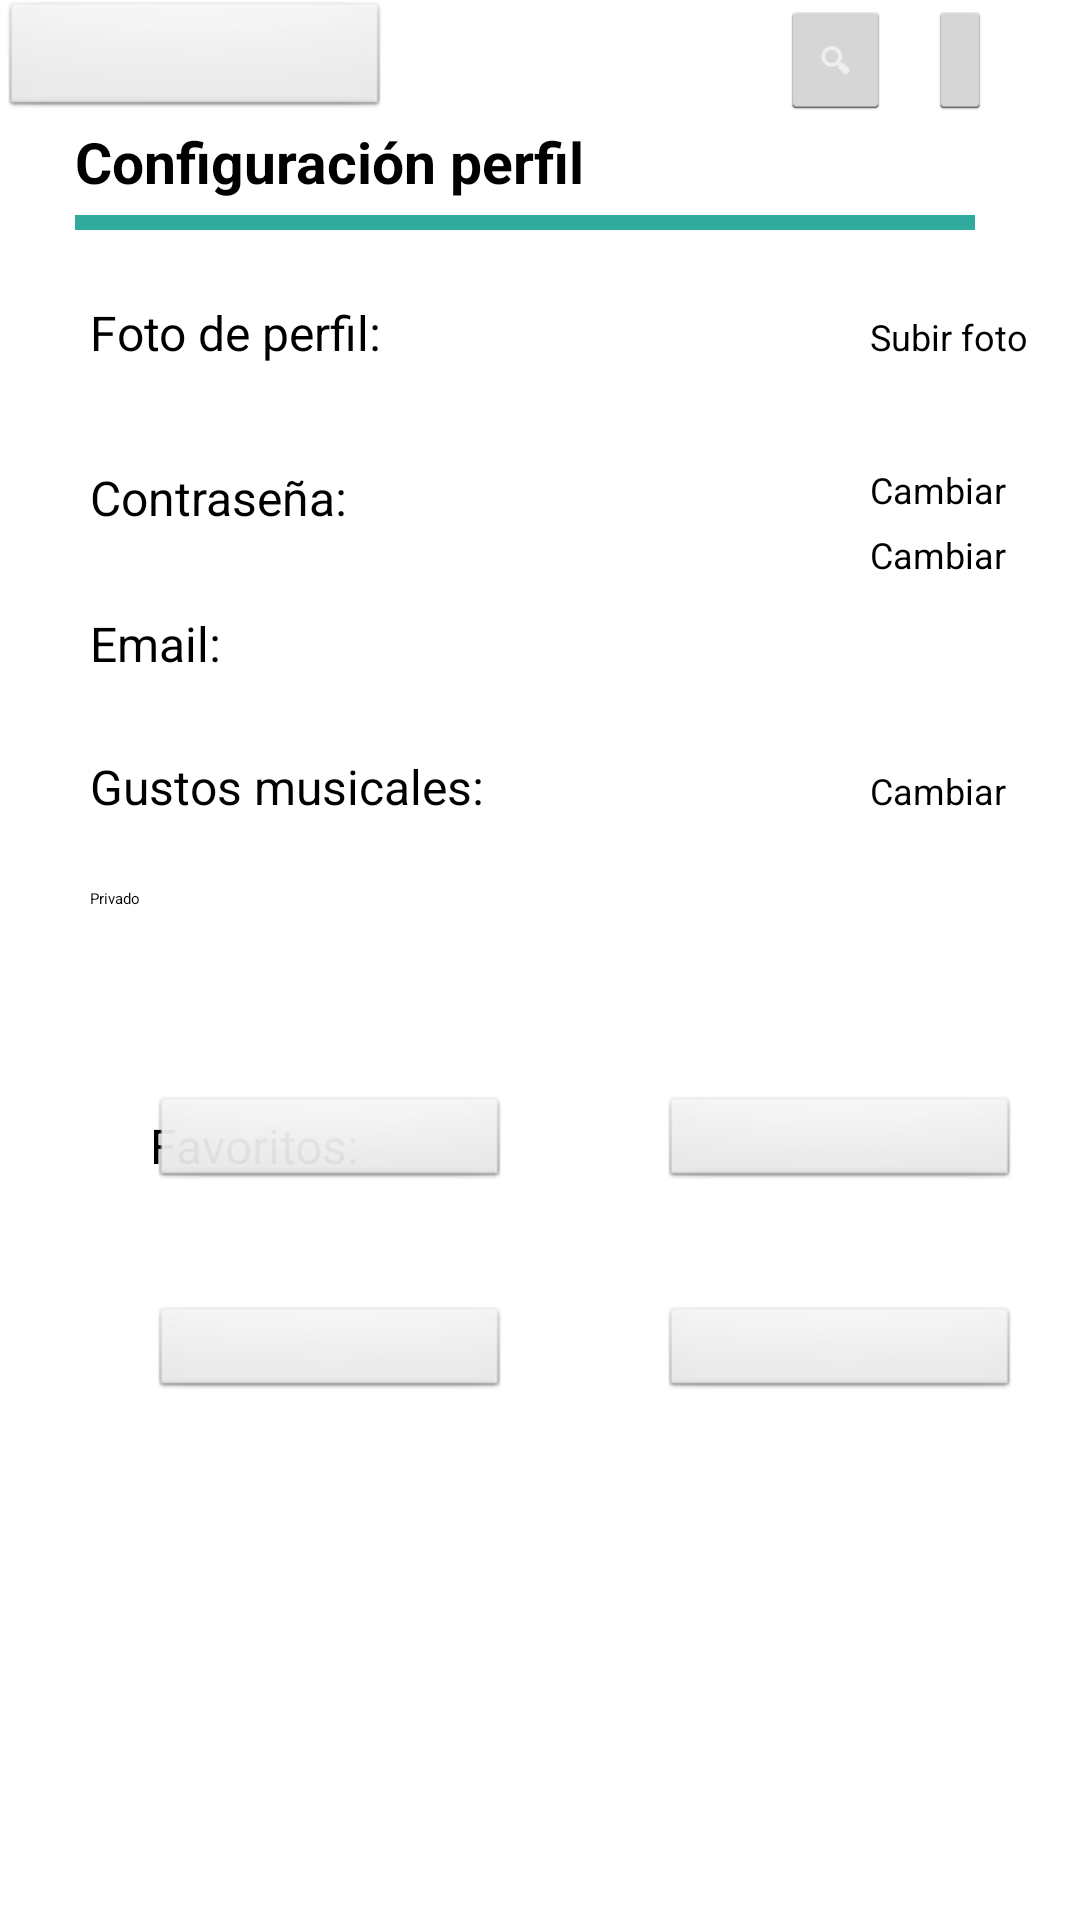

The Android layout XML behind this screen, and the referenced resources:
<!-- AndroidManifest.xml: application theme App -->
<!-- res/layout/activity_config_usuario.xml -->
<?xml version="1.0" encoding="utf-8"?>
<RelativeLayout xmlns:android="http://schemas.android.com/apk/res/android"
    xmlns:app="http://schemas.android.com/apk/res-auto"
    xmlns:tools="http://schemas.android.com/tools"
    android:layout_width="match_parent"
    android:layout_height="match_parent"
    tools:context="com.example.manuelsanchezferna.json.ConfigUsuario">

    <Spinner
        android:id="@+id/spinner"
        android:layout_width="130dp"
        android:layout_height="40dp"
        android:layout_alignParentTop="true"
        android:background="@android:drawable/btn_default"
        android:visibility="visible"
        />

    <ImageButton
        android:id="@+id/search"
        style="@android:style/Widget.Holo.Light.ImageButton"
        android:layout_width="37sp"
        android:layout_height="40sp"
        android:layout_marginLeft="260dp"
        android:layout_marginRight="30dp"
        android:tint="@android:color/white"
        app:srcCompat="@android:drawable/ic_menu_search"
        android:layout_alignParentTop="true" />

    <ImageButton
        android:id="@+id/mensajes"
        style="@android:style/Widget.Holo.Light.ImageButton"
        android:layout_marginLeft="310dp"
        android:layout_marginRight="30dp"
        android:layout_width="wrap_content"
        android:layout_height="wrap_content"
        android:tint="@android:color/background_light"
        app:srcCompat="@android:drawable/stat_notify_chat" />

    <TextView
        android:id="@+id/text_config"
        android:layout_width="wrap_content"
        android:layout_height="wrap_content"
        android:layout_alignLeft="@+id/linia_config"
        android:layout_alignParentTop="true"
        android:layout_alignStart="@+id/linia_config"
        android:layout_marginTop="41dp"
        android:text="@string/configuracion_de_perfil"
        android:textSize="19sp"
        android:textStyle="bold" />

    <TextView
        android:id="@+id/text_foto"
        android:layout_width="wrap_content"
        android:layout_height="wrap_content"
        android:text="@string/Foto_perfil"
        android:textSize="16sp"
        android:layout_marginTop="100dp"
        android:layout_marginLeft="30dp"
   />

    <EditText
        android:id="@+id/editcontrasenya"
        android:layout_width="160dp"
        android:layout_height="wrap_content"
        android:textSize="16sp"
        android:layout_alignBaseline="@+id/text_contrasenya"
        android:layout_alignBottom="@+id/text_contrasenya"
        android:layout_toRightOf="@+id/text_foto"
        android:layout_toEndOf="@+id/text_foto"
        android:inputType="textPassword"
    />



    <TextView
        android:id="@+id/text_contrasenya"
        android:layout_width="wrap_content"
        android:layout_height="wrap_content"
        android:layout_marginTop="155dp"
        android:layout_marginLeft="30dp"
        android:text="@string/Contrasenya"
        android:textSize="16sp" />

    <TextView
        android:id="@+id/text_mail"
        android:layout_width="wrap_content"
        android:layout_height="wrap_content"
        android:layout_alignLeft="@+id/text_contrasenya"
        android:layout_alignStart="@+id/text_contrasenya"
        android:layout_below="@+id/text_contrasenya"
        android:layout_marginTop="27dp"
        android:text="@string/Email"
        android:textSize="16sp" />

    <TextView
        android:id="@+id/text_gustos"
        android:layout_width="wrap_content"
        android:layout_height="wrap_content"
        android:layout_alignLeft="@+id/text_mail"
        android:layout_alignStart="@+id/text_mail"
        android:layout_below="@+id/text_mail"
        android:layout_marginTop="26dp"
        android:text="@string/Gustos_musicales"
        android:textSize="16sp" />

    <TextView
        android:id="@+id/text_favoritos"
        android:layout_width="wrap_content"
        android:layout_height="wrap_content"
        android:layout_marginLeft="50dp"
        android:layout_below="@+id/text_gustos"
        android:layout_marginTop="98dp"
        android:text="@string/Favoritos"
        android:textSize="16sp" />

    <View
        android:id="@+id/linia_config"
        android:layout_height="5sp"
        android:layout_width="300sp"
        android:background="#ce009688"
        android:layout_marginTop="5dp"
        android:layout_marginLeft="25dp"
        android:layout_below="@id/text_config" />

    <ToggleButton
        android:id="@+id/btn_public"
        style="@style/Base.Widget.AppCompat.Button.Colored"
        android:layout_width="wrap_content"
        android:layout_height="wrap_content"
        android:layout_marginTop="23dp"
        android:onClick="cpriv"
        android:textAllCaps="false"
        android:textOff="@string/Privado"
        android:textOn="@string/Publico"
        android:layout_below="@+id/editgustos"
        android:layout_alignLeft="@+id/text_gustos"
        android:layout_alignStart="@+id/text_gustos" />

    <Button
        android:id="@+id/btn_subirfoto"
        style="@style/Widget.AppCompat.Button.Colored"
        android:layout_width="80sp"
        android:layout_height="35sp"
        android:elevation="3dp"
        android:onClick="buttoni"
        android:text="@string/Subir_foto"
        android:textAllCaps="false"
        android:textSize="12sp"
        android:layout_alignBaseline="@+id/text_foto"
        android:layout_alignBottom="@+id/text_foto"
        android:layout_alignLeft="@+id/btnpass"
        android:layout_alignStart="@+id/btnpass" />

    <Button
        android:id="@+id/btnpass"
        style="@style/Widget.AppCompat.Button.Colored"
        android:layout_width="80sp"
        android:layout_height="35sp"
        android:elevation="3dp"
        android:onClick="cpass"
        android:text="@string/Cambiar"
        android:textAllCaps="false"
        android:layout_marginLeft="290dp"
        android:textSize="12sp"
        android:layout_alignTop="@+id/editcontrasenya" />

    <Button
        android:id="@+id/btnemail"
        style="@style/Widget.AppCompat.Button.Colored"
        android:layout_width="80sp"
        android:layout_height="35sp"
        android:elevation="3dp"
        android:onClick="cemail"
        android:text="@string/Cambiar"
        android:textAllCaps="false"
        android:textSize="12sp"
        android:layout_alignBottom="@+id/editmail"
        android:layout_alignLeft="@+id/btnpass"
        android:layout_alignStart="@+id/btnpass" />


    <Button
        android:id="@+id/btngustos"
        style="@style/Widget.AppCompat.Button.Colored"
        android:layout_width="80sp"
        android:layout_height="35sp"
        android:layout_alignBaseline="@+id/editgustos"
        android:layout_alignBottom="@+id/editgustos"
        android:layout_marginLeft="290dp"
        android:elevation="3dp"
        android:onClick="cgustos"
        android:text="@string/Cambiar"
        android:textAllCaps="false"
        android:textSize="12sp" />

    <TextView
        android:id="@+id/gustos_musicales"
        android:layout_width="wrap_content"
        android:layout_height="wrap_content"
        android:layout_marginLeft="190sp"
        android:layout_alignTop="@+id/text_gustos"
        android:textSize="16sp" />

    <EditText
        android:id="@+id/editmail"
        android:layout_width="wrap_content"
        android:layout_height="wrap_content"
        android:textSize="16sp"
        android:layout_marginTop="190dp"
        android:layout_alignRight="@+id/editcontrasenya"
        android:layout_alignEnd="@+id/editcontrasenya"
        android:layout_alignLeft="@+id/editcontrasenya"
        android:layout_alignStart="@+id/editcontrasenya" />

    <EditText
        android:id="@+id/editgustos"
        android:layout_width="120dp"
        android:layout_height="wrap_content"
        android:selectAllOnFocus="false"
        android:textSize="16sp"
        android:layout_alignBaseline="@+id/gustos_musicales"
        android:layout_alignBottom="@+id/gustos_musicales"
        android:layout_toRightOf="@+id/text_gustos"
        android:layout_marginLeft="10dp"
        android:layout_marginStart="10dp"
        android:layout_alignRight="@+id/editmail"
        android:layout_alignEnd="@+id/editmail" />

    <Spinner
        android:id="@+id/Sp1"
        android:layout_marginTop="62dp"
        android:layout_width="120dp"
        android:layout_height="32dp"
        android:background="@android:drawable/btn_default"
        android:layout_gravity="fill"
        android:visibility="visible"
        android:layout_below="@+id/btn_public"
        android:layout_marginLeft="50dp">
    </Spinner>

    <Spinner
        android:id="@+id/Sp2"
        android:layout_marginTop="62dp"
        android:layout_width="120dp"
        android:layout_height="32dp"
        android:background="@android:drawable/btn_default"
        android:layout_gravity="fill"
        android:visibility="visible"
        android:layout_below="@+id/btn_public"
        android:layout_marginLeft="220dp">
    </Spinner>

    <Spinner
        android:id="@+id/Sp3"
        android:layout_marginTop="132dp"
        android:layout_width="120dp"
        android:layout_height="32dp"
        android:background="@android:drawable/btn_default"
        android:layout_gravity="fill"
        android:visibility="visible"
        android:layout_below="@+id/btn_public"
        android:layout_marginLeft="50dp">
    </Spinner>

    <Spinner
        android:id="@+id/Sp4"
        android:layout_marginTop="132dp"
        android:layout_width="120dp"
        android:layout_height="32dp"
        android:background="@android:drawable/btn_default"
        android:layout_gravity="fill"
        android:visibility="visible"
        android:layout_below="@+id/btn_public"
        android:layout_marginLeft="220dp">
    </Spinner>


    <ImageView
        android:id="@+id/photo"
        android:layout_width="80dp"
        android:layout_height="65dp"
        android:onClick="clickimage"
        app:srcCompat="@mipmap/ic_ona"
        android:layout_above="@+id/editcontrasenya"
        android:layout_alignLeft="@+id/gustos_musicales"
        android:layout_alignStart="@+id/gustos_musicales" />

</RelativeLayout>
<!-- resources referenced by this layout -->
<resources>
  <string name="Cambiar">Cambiar</string>
  <string name="Contrasenya">Contraseña:</string>
  <string name="Email">Email:</string>
  <string name="Favoritos">Favoritos:</string>
  <string name="Foto_perfil">Foto de perfil:</string>
  <string name="Gustos_musicales">Gustos musicales:</string>
  <string name="Privado">Privado</string>
  <string name="Publico">Publico</string>
  <string name="Subir_foto">Subir foto</string>
  <string name="configuracion_de_perfil">Configuración perfil</string>
</resources>
